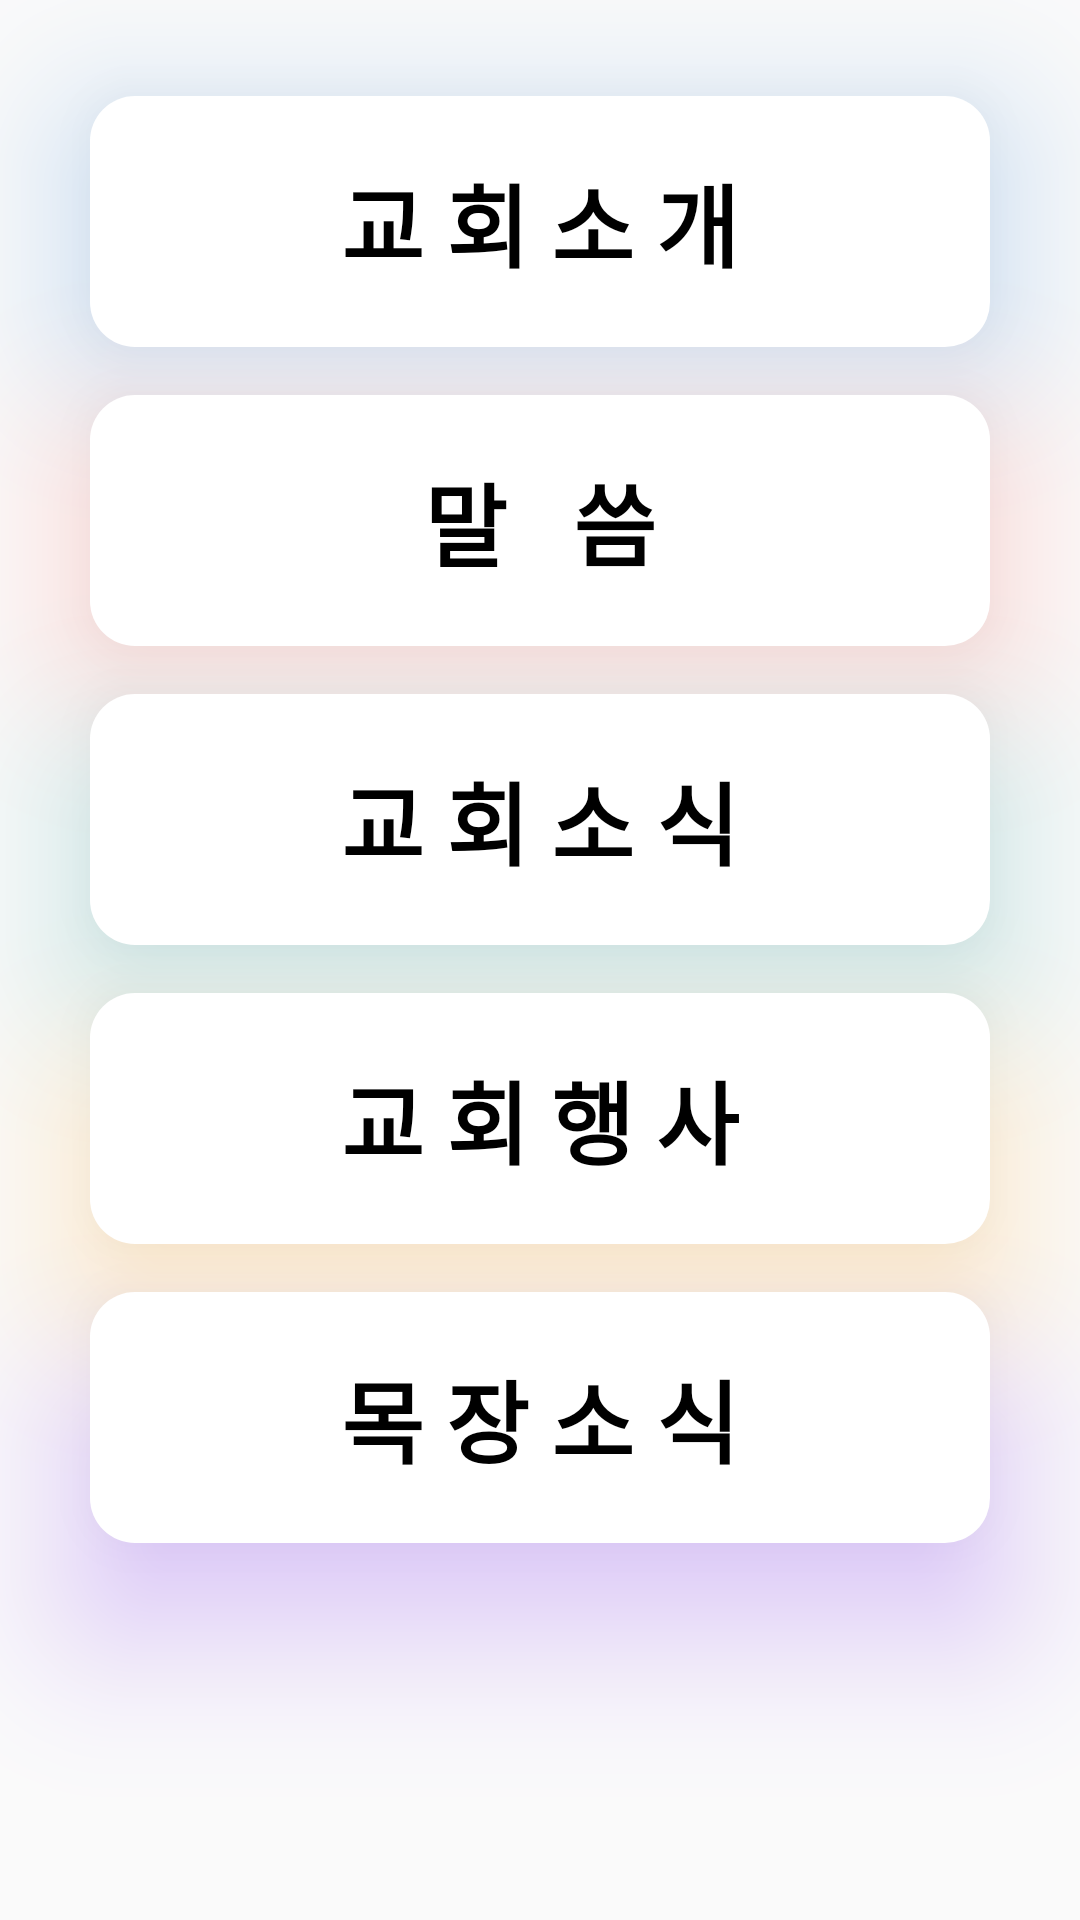

Here is an Android app screen rendered from its layout file. Give the layout XML and the strings, colors and styles it references.
<!-- AndroidManifest.xml: application theme AppTheme -->
<!-- res/layout/activity_menu.xml -->
<?xml version="1.0" encoding="utf-8"?>
<androidx.constraintlayout.widget.ConstraintLayout xmlns:android="http://schemas.android.com/apk/res/android"
    xmlns:app="http://schemas.android.com/apk/res-auto"
    xmlns:tools="http://schemas.android.com/tools"
    android:layout_width="match_parent"
    android:layout_height="match_parent"
    android:clipToPadding="false"
    tools:context=".MenuActivity">

    <Button
        android:id="@+id/button1"
        android:layout_width="match_parent"
        android:layout_height="wrap_content"
        android:layout_marginHorizontal="30dp"
        android:layout_marginTop="32dp"
        android:background="@drawable/ripple_blue"
        android:elevation="20dp"
        android:outlineSpotShadowColor="#FF0064CD"
        android:padding="20dp"
        android:stateListAnimator="@null"
        android:text="교 회 소 개"
        android:textColor="#000000"
        android:textSize="30dp"
        android:textStyle="bold"
        android:translationZ="10dp"
        app:layout_constraintEnd_toEndOf="parent"
        app:layout_constraintHorizontal_bias="0.5"
        app:layout_constraintStart_toStartOf="parent"
        app:layout_constraintTop_toTopOf="parent" />

    <Button
        android:id="@+id/button2"
        android:layout_width="match_parent"
        android:layout_height="wrap_content"
        android:layout_marginHorizontal="30dp"
        android:layout_marginTop="16dp"
        android:background="@drawable/ripple_red"
        android:elevation="20dp"
        android:outlineSpotShadowColor="#F44336"
        android:padding="20dp"
        android:stateListAnimator="@null"
        android:text="말   씀"
        android:textAlignment="center"
        android:textColor="#000000"
        android:textSize="30dp"
        android:textStyle="bold"
        android:translationZ="10dp"
        app:layout_constraintEnd_toEndOf="parent"
        app:layout_constraintStart_toStartOf="parent"
        app:layout_constraintTop_toBottomOf="@+id/button1" />

    <Button
        android:id="@+id/button3"
        android:layout_width="match_parent"
        android:layout_height="wrap_content"
        android:layout_marginHorizontal="30dp"
        android:layout_marginTop="16dp"
        android:background="@drawable/ripple_green"
        android:outlineSpotShadowColor="@color/teal_700"
        android:elevation="20dp"
        android:padding="20dp"
        android:stateListAnimator="@null"
        android:text="교 회 소 식"
        android:textAlignment="center"
        android:textColor="#000000"
        android:textSize="30dp"
        android:textStyle="bold"
        android:translationZ="10dp"
        app:layout_constraintEnd_toEndOf="parent"
        app:layout_constraintHorizontal_bias="0.516"
        app:layout_constraintStart_toStartOf="parent"
        app:layout_constraintTop_toBottomOf="@+id/button2" />

    <Button
        android:id="@+id/button4"
        android:layout_width="match_parent"
        android:layout_height="wrap_content"
        android:layout_marginHorizontal="30dp"
        android:layout_marginTop="16dp"
        android:background="@drawable/ripple_yellow"
        android:outlineSpotShadowColor="#FF9800"
        android:elevation="20dp"
        android:padding="20dp"
        android:stateListAnimator="@null"
        android:text="교 회 행 사"
        android:textAlignment="center"
        android:textColor="#000000"
        android:textSize="30dp"
        android:textStyle="bold"
        android:translationZ="10dp"
        app:layout_constraintEnd_toEndOf="parent"
        app:layout_constraintHorizontal_bias="0.516"
        app:layout_constraintStart_toStartOf="parent"
        app:layout_constraintTop_toBottomOf="@+id/button3" />

    <Button
        android:id="@+id/button5"
        android:layout_width="match_parent"
        android:layout_height="wrap_content"
        android:layout_marginHorizontal="30dp"
        android:layout_marginTop="16dp"
        android:background="@drawable/ripple_purple"
        android:outlineSpotShadowColor="@color/purple_500"
        android:elevation="20dp"
        android:padding="20dp"
        android:stateListAnimator="@null"
        android:text="목 장 소 식"
        android:textAlignment="center"
        android:textColor="#000000"
        android:textSize="30dp"
        android:textStyle="bold"
        android:translationZ="10dp"
        app:layout_constraintEnd_toEndOf="parent"
        app:layout_constraintHorizontal_bias="0.483"
        app:layout_constraintStart_toStartOf="parent"
        app:layout_constraintTop_toBottomOf="@+id/button4" />


</androidx.constraintlayout.widget.ConstraintLayout>
<!-- resources referenced by this layout -->
<resources>
  <color name="purple_500">#FF6200EE</color>
  <color name="teal_700">#FF018786</color>
  <!-- drawable ripple_blue (drawable) -->
  <?xml version="1.0" encoding="utf-8"?>
  <ripple xmlns:android="http://schemas.android.com/apk/res/android"
      android:color="#330064CD">
      <item android:id="@android:id/mask">
          <shape android:shape="rectangle">
              <solid android:color="#FFFFFF" />
              <corners android:radius="15dp" />
          </shape>
      </item>
      <item android:id="@android:id/background">
          <shape android:shape="rectangle">
              <solid android:color="#FFFFFF" />
              <corners android:radius="15dp" />
          </shape>
      </item>
  </ripple>
  <!-- drawable ripple_green (drawable) -->
  <?xml version="1.0" encoding="utf-8"?>
  <ripple xmlns:android="http://schemas.android.com/apk/res/android"
      android:color="#33018786">
      <item android:id="@android:id/mask">
          <shape android:shape="rectangle">
              <solid android:color="#FFFFFF" />
              <corners android:radius="15dp" />
          </shape>
      </item>
      <item android:id="@android:id/background">
          <shape android:shape="rectangle">
              <solid android:color="#FFFFFF" />
              <corners android:radius="15dp" />
          </shape>
      </item>
  </ripple>
  <!-- drawable ripple_purple (drawable) -->
  <?xml version="1.0" encoding="utf-8"?>
  <ripple xmlns:android="http://schemas.android.com/apk/res/android"
      android:color="#326200EE">
      <item android:id="@android:id/mask">
          <shape android:shape="rectangle">
              <solid android:color="#FFFFFF" />
              <corners android:radius="15dp" />
          </shape>
      </item>
      <item android:id="@android:id/background">
          <shape android:shape="rectangle">
              <solid android:color="#FFFFFF" />
              <corners android:radius="15dp" />
          </shape>
      </item>
  </ripple>
  <!-- drawable ripple_red (drawable) -->
  <?xml version="1.0" encoding="utf-8"?>
  <ripple xmlns:android="http://schemas.android.com/apk/res/android"
      android:color="#33F44336">
      <item android:id="@android:id/mask">
          <shape android:shape="rectangle">
              <solid android:color="#FFFFFF" />
              <corners android:radius="15dp" />
          </shape>
      </item>
      <item android:id="@android:id/background">
          <shape android:shape="rectangle">
              <solid android:color="#FFFFFF" />
              <corners android:radius="15dp" />
          </shape>
      </item>
  </ripple>
  <!-- drawable ripple_yellow (drawable) -->
  <?xml version="1.0" encoding="utf-8"?>
  <ripple xmlns:android="http://schemas.android.com/apk/res/android"
      android:color="#33FF9800">
      <item android:id="@android:id/mask">
          <shape android:shape="rectangle">
              <solid android:color="#FFFFFF" />
              <corners android:radius="15dp" />
          </shape>
      </item>
      <item android:id="@android:id/background">
          <shape android:shape="rectangle">
              <solid android:color="#FFFFFF" />
              <corners android:radius="15dp" />
          </shape>
      </item>
  </ripple>
  <style name="AppTheme" parent="Theme.AppCompat.Light.DarkActionBar">
  
          
          <item name="colorPrimary">@color/DodgerBlue</item>
          <item name="colorPrimaryDark">#000000</item>
          <item name="colorAccent">#969696</item>
          <item name="titleTextColor">#FFFFFF</item>
          <item name="android:textColor">#000000</item>
          <item name="colorControlNormal">#969696</item>
  
      </style>
  <color name="DodgerBlue">#FF0064CD</color>
</resources>
